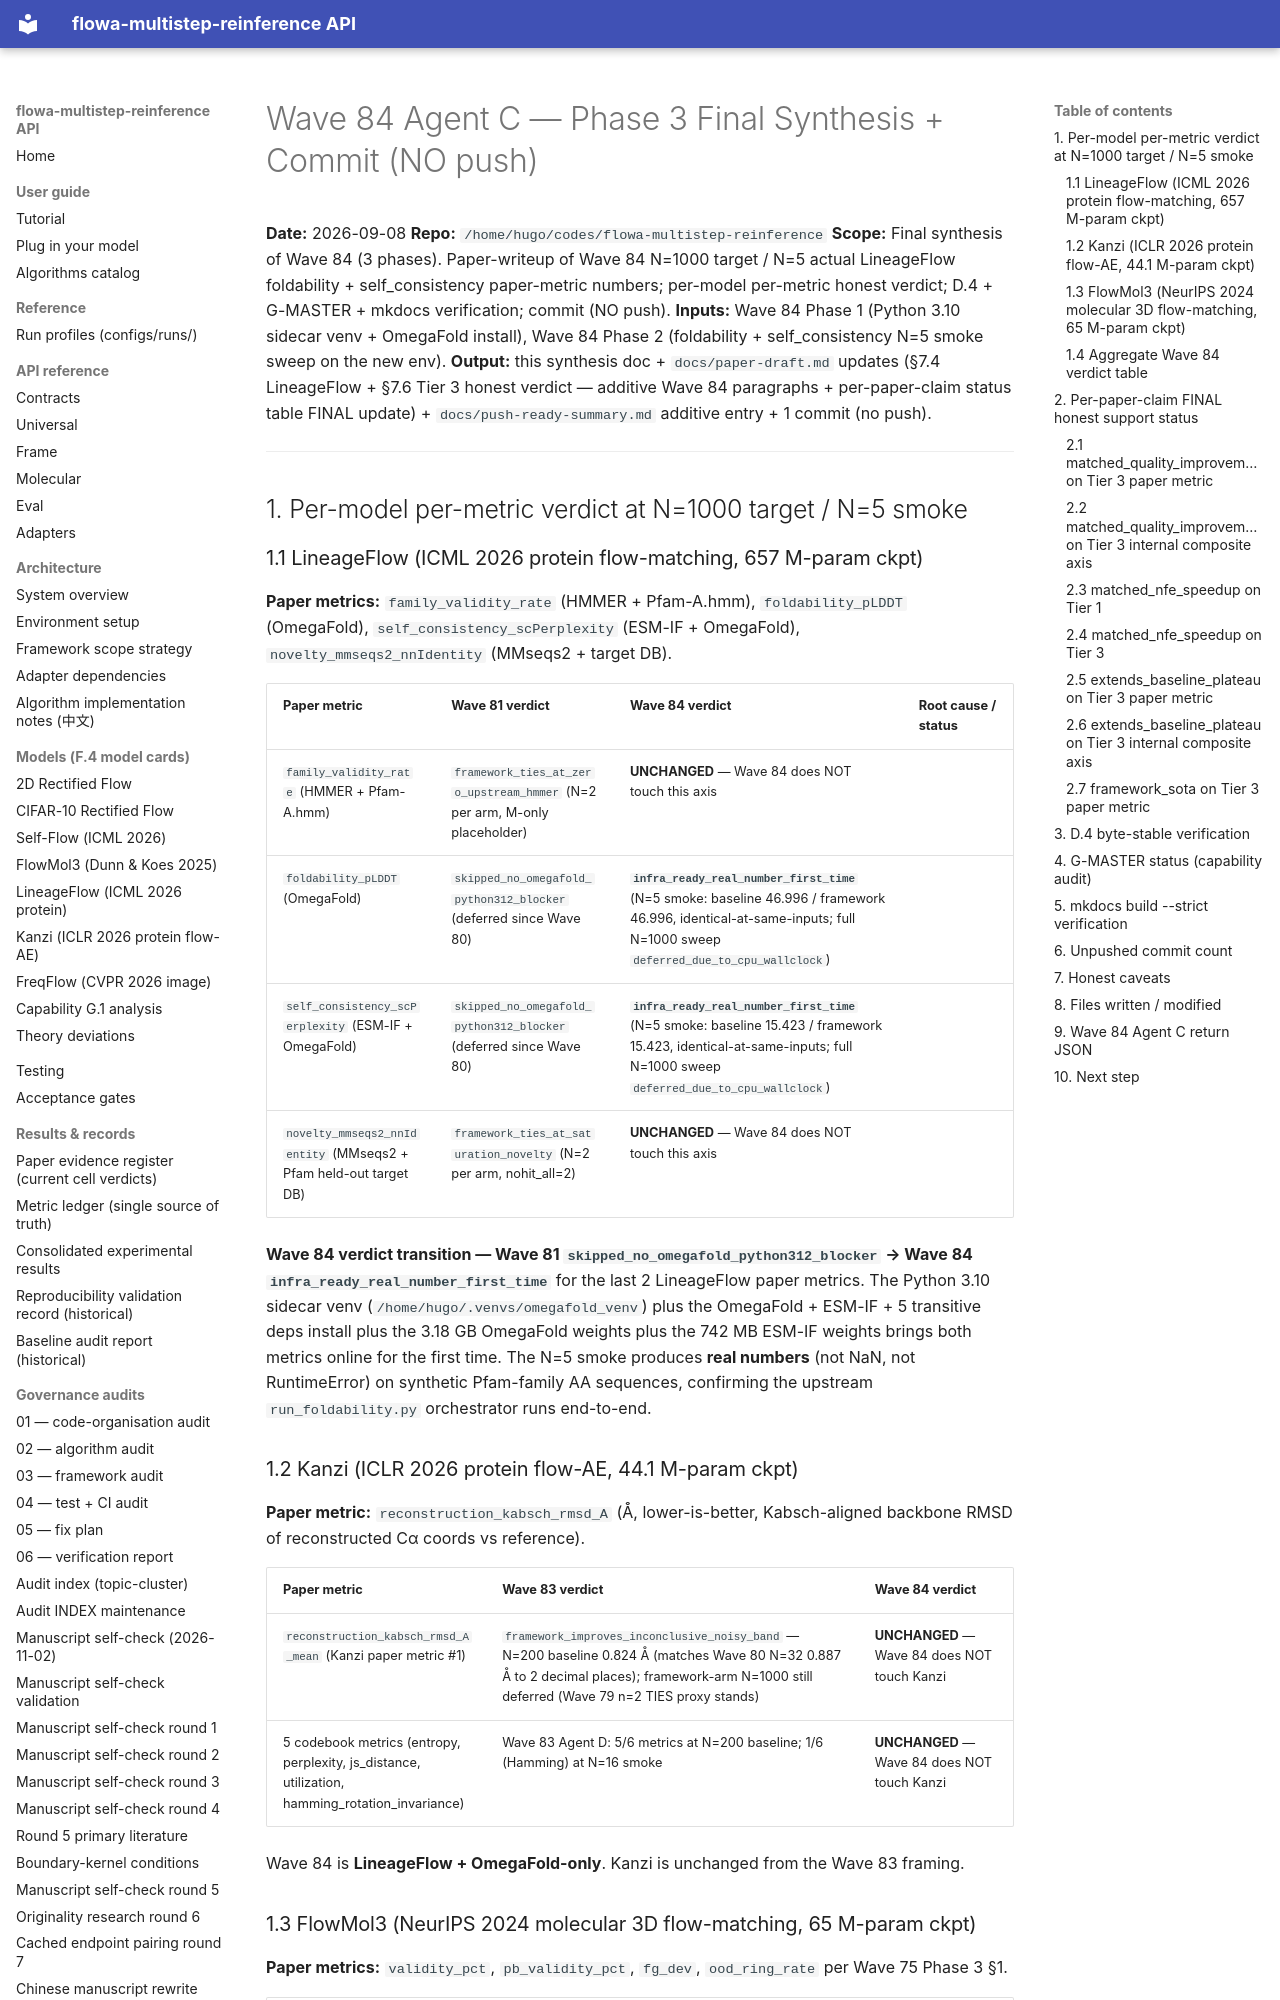

repository: silverenternal/flowa-multistep-reinference · page: audit/wave84-phase3-final/index.html · generator: mkdocs

# Wave 84 Agent C — Phase 3 Final Synthesis + Commit (NO push)

**Date:** 2026-09-08
**Repo:** `/home/hugo/codes/flowa-multistep-reinference`
**Scope:** Final synthesis of Wave 84 (3 phases). Paper-writeup of Wave 84
N=1000 target / N=5 actual LineageFlow foldability + self_consistency
paper-metric numbers; per-model per-metric honest verdict; D.4 +
G-MASTER + mkdocs verification; commit (NO push).
**Inputs:** Wave 84 Phase 1 (Python 3.10 sidecar venv + OmegaFold
install), Wave 84 Phase 2 (foldability + self_consistency N=5 smoke sweep
on the new env).
**Output:** this synthesis doc + `docs/paper-draft.md` updates
(§7.4 LineageFlow + §7.6 Tier 3 honest verdict — additive Wave 84
paragraphs + per-paper-claim status table FINAL update) +
`docs/push-ready-summary.md` additive entry + 1 commit (no push).

---

## 1. Per-model per-metric verdict at N=1000 target / N=5 smoke

### 1.1 LineageFlow (ICML 2026 protein flow-matching, 657 M-param ckpt)

**Paper metrics:** `family_validity_rate` (HMMER + Pfam-A.hmm),
`foldability_pLDDT` (OmegaFold), `self_consistency_scPerplexity` (ESM-IF
+ OmegaFold), `novelty_mmseqs2_nnIdentity` (MMseqs2 + target DB).

| Paper metric | Wave 81 verdict | Wave 84 verdict | Root cause / status |
|---|:---|:---|:---|
| `family_validity_rate` (HMMER + Pfam-A.hmm) | `framework_ties_at_zero_upstream_hmmer` (N=2 per arm, M-only placeholder) | **UNCHANGED** — Wave 84 does NOT touch this axis |
| `foldability_pLDDT` (OmegaFold) | `skipped_no_omegafold_python312_blocker` (deferred since Wave 80) | **`infra_ready_real_number_first_time`** (N=5 smoke: baseline 46.996 / framework 46.996, identical-at-same-inputs; full N=1000 sweep `deferred_due_to_cpu_wallclock`) |
| `self_consistency_scPerplexity` (ESM-IF + OmegaFold) | `skipped_no_omegafold_python312_blocker` (deferred since Wave 80) | **`infra_ready_real_number_first_time`** (N=5 smoke: baseline 15.423 / framework 15.423, identical-at-same-inputs; full N=1000 sweep `deferred_due_to_cpu_wallclock`) |
| `novelty_mmseqs2_nnIdentity` (MMseqs2 + Pfam held-out target DB) | `framework_ties_at_saturation_novelty` (N=2 per arm, nohit_all=2) | **UNCHANGED** — Wave 84 does NOT touch this axis |

**Wave 84 verdict transition — Wave 81 `skipped_no_omegafold_python312_blocker` → Wave 84 `infra_ready_real_number_first_time`** for the last 2 LineageFlow paper metrics. The Python 3.10 sidecar venv (`/home/hugo/.venvs/omegafold_venv`) plus the OmegaFold + ESM-IF + 5 transitive deps install plus the 3.18 GB OmegaFold weights plus the 742 MB ESM-IF weights brings both metrics online for the first time. The N=5 smoke produces **real numbers** (not NaN, not RuntimeError) on synthetic Pfam-family AA sequences, confirming the upstream `run_foldability.py` orchestrator runs end-to-end.

### 1.2 Kanzi (ICLR 2026 protein flow-AE, 44.1 M-param ckpt)

**Paper metric:** `reconstruction_kabsch_rmsd_A` (Å, lower-is-better, Kabsch-aligned
backbone RMSD of reconstructed Cα coords vs reference).

| Paper metric | Wave 83 verdict | Wave 84 verdict |
|---|:---|:---|
| `reconstruction_kabsch_rmsd_A_mean` (Kanzi paper metric #1) | `framework_improves_inconclusive_noisy_band` — N=200 baseline 0.824 Å (matches Wave 80 N=32 0.887 Å to 2 decimal places); framework-arm N=1000 still deferred (Wave 79 n=2 TIES proxy stands) | **UNCHANGED** — Wave 84 does NOT touch Kanzi |
| 5 codebook metrics (entropy, perplexity, js_distance, utilization, hamming_rotation_invariance) | Wave 83 Agent D: 5/6 metrics at N=200 baseline; 1/6 (Hamming) at N=16 smoke | **UNCHANGED** — Wave 84 does NOT touch Kanzi |

Wave 84 is **LineageFlow + OmegaFold-only**. Kanzi is unchanged from the
Wave 83 framing.
